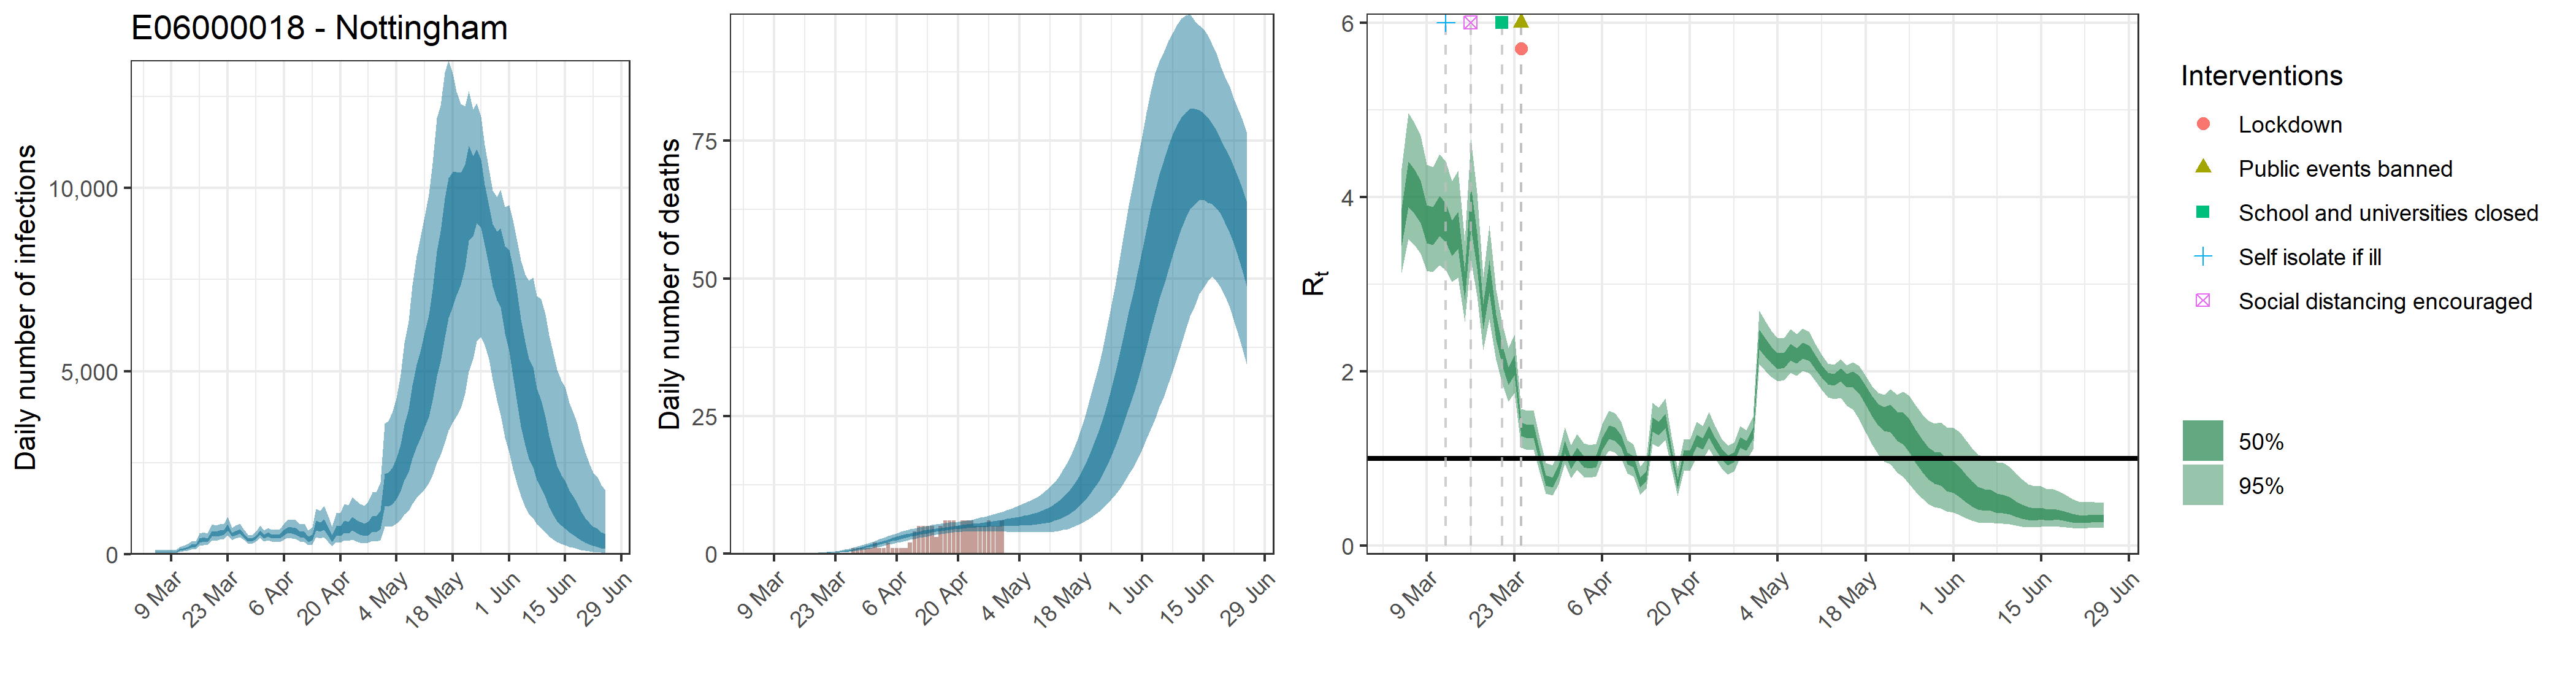

Values plotted in this chart, from the file beside it:
, date, country, reported_cases, predicted_cases, cases_min, cases_max, cases_min2, cases_max2, reported_deaths, estimated_deaths, deaths_min, deaths_max, deaths_min2, deaths_max2, rt, rt_min, rt_max, rt_min2, rt_max2
1, 2020-03-05, E06000018 - Nottingham, 1, 64.21, 31.13, 113.6, 48.87, 76.42, 0, 6.42086621255546e-14, 3.11328968540583e-14, 1.13558663275034e-13, 4.88728248941474e-14, 7.64151998368808e-14, 3.671, 3.13, 4.329, 3.441, 3.874
2, 2020-03-06, E06000018 - Nottingham, 0, 64.21, 31.13, 113.6, 48.87, 76.42, 0, 1.26917580337356e-06, 6.46821198394504e-07, 2.21994377906797e-06, 9.87015086370744e-07, 1.49663114479058e-06, 4.164, 3.516, 4.961, 3.888, 4.409
3, 2020-03-07, E06000018 - Nottingham, 1, 64.21, 31.13, 113.6, 48.87, 76.42, 0, 2.15759886573505e-05, 1.09959603727066e-05, 3.77390442441555e-05, 1.67792564683026e-05, 2.54427294614399e-05, 4.077, 3.45, 4.851, 3.809, 4.314
4, 2020-03-08, E06000018 - Nottingham, 0, 64.21, 31.13, 113.6, 48.87, 76.42, 0, 0.0001358, 6.92098682282119e-05, 0.0002375, 0.0001056, 0.0001601, 3.956, 3.348, 4.699, 3.703, 4.185
5, 2020-03-09, E06000018 - Nottingham, 1, 64.21, 31.13, 113.6, 48.87, 76.42, 0, 0.0005534, 0.000282, 0.0009679, 0.0004303, 0.0006525, 3.703, 3.153, 4.37, 3.471, 3.909
6, 2020-03-10, E06000018 - Nottingham, 3, 64.21, 31.13, 113.6, 48.87, 76.42, 0, 0.001571, 0.0008008, 0.002748, 0.001222, 0.001853, 3.679, 3.137, 4.341, 3.449, 3.883
7, 2020-03-11, E06000018 - Nottingham, 0, 126.9, 69.89, 202.7, 102.4, 148.2, 0, 0.003591, 0.00183, 0.006281, 0.002793, 0.004235, 3.79, 3.218, 4.493, 3.551, 4.008
8, 2020-03-12, E06000018 - Nottingham, 3, 151.1, 83.83, 240, 122.2, 176.5, 0, 0.006999, 0.003567, 0.01224, 0.005443, 0.008254, 3.716, 3.163, 4.403, 3.481, 3.927
9, 2020-03-13, E06000018 - Nottingham, 4, 178.2, 100.8, 279.7, 145.4, 206.6, 0, 0.01227, 0.006255, 0.02146, 0.009543, 0.01447, 3.538, 3.023, 4.183, 3.32, 3.733
10, 2020-03-14, E06000018 - Nottingham, 1, 228.3, 133.1, 354.4, 187.5, 263.3, 0, 0.01988, 0.01014, 0.03474, 0.01546, 0.02345, 3.627, 3.073, 4.3, 3.403, 3.832
11, 2020-03-15, E06000018 - Nottingham, 2, 235.5, 141.2, 358.4, 196.3, 270.3, 0, 0.0305, 0.01557, 0.05313, 0.02374, 0.03598, 2.992, 2.569, 3.497, 2.824, 3.144
12, 2020-03-16, E06000018 - Nottingham, 1, 381.1, 231.7, 573.5, 318.6, 435.6, 0, 0.04462, 0.0229, 0.07726, 0.03484, 0.0526, 3.901, 3.273, 4.661, 3.644, 4.129
13, 2020-03-17, E06000018 - Nottingham, 5, 409.4, 255.9, 602.8, 346.8, 465.5, 0, 0.063, 0.03276, 0.1086, 0.04936, 0.07425, 3.393, 2.867, 4.048, 3.183, 3.582
14, 2020-03-18, E06000018 - Nottingham, 2, 395.9, 255.2, 572, 339.4, 445.8, 0, 0.08633, 0.04517, 0.1481, 0.068, 0.1015, 2.628, 2.247, 3.082, 2.483, 2.77
15, 2020-03-19, E06000018 - Nottingham, 4, 572.8, 372.3, 824.3, 491.9, 644.6, 0, 0.1155, 0.06126, 0.1968, 0.09144, 0.1356, 3.093, 2.599, 3.675, 2.898, 3.269
16, 2020-03-20, E06000018 - Nottingham, 7, 559.7, 373.5, 792.2, 485.1, 624.9, 0, 0.152, 0.08207, 0.2558, 0.1212, 0.1784, 2.508, 2.134, 2.935, 2.367, 2.644
17, 2020-03-21, E06000018 - Nottingham, 6, 583.8, 400.2, 817.1, 509, 648.8, 0, 0.1976, 0.1089, 0.3284, 0.1586, 0.231, 2.187, 1.859, 2.551, 2.068, 2.309
18, 2020-03-22, E06000018 - Nottingham, 9, 608.8, 425.7, 840, 535, 673.4, 0, 0.2536, 0.1428, 0.4137, 0.2053, 0.2957, 1.946, 1.657, 2.266, 1.844, 2.046
19, 2020-03-23, E06000018 - Nottingham, 5, 740.7, 517, 1017, 652.1, 818.2, 0, 0.3217, 0.1852, 0.5161, 0.2626, 0.3736, 2.066, 1.752, 2.418, 1.953, 2.18
20, 2020-03-24, E06000018 - Nottingham, 6, 539.6, 395.4, 725.5, 480.5, 589.2, 0, 0.4039, 0.2357, 0.6367, 0.3326, 0.4667, 1.338, 1.125, 1.569, 1.259, 1.411
21, 2020-03-25, E06000018 - Nottingham, 9, 586.8, 434.6, 784.8, 524.5, 640.4, 0, 0.502, 0.297, 0.7804, 0.4166, 0.5766, 1.311, 1.099, 1.547, 1.232, 1.385
22, 2020-03-26, E06000018 - Nottingham, 16, 635.1, 472.8, 844.5, 567.1, 692.3, 0, 0.6171, 0.3743, 0.9418, 0.516, 0.7053, 1.316, 1.101, 1.556, 1.236, 1.391
23, 2020-03-27, E06000018 - Nottingham, 9, 524.4, 396.6, 696.4, 470.9, 570.8, 1, 0.7507, 0.4665, 1.124, 0.633, 0.8537, 1.029, 0.8422, 1.241, 0.9594, 1.091
24, 2020-03-28, E06000018 - Nottingham, 4, 399.6, 296.3, 531, 357, 436.2, 1, 0.9033, 0.5707, 1.33, 0.7676, 1.025, 0.7533, 0.6005, 0.9478, 0.6912, 0.8069
25, 2020-03-29, E06000018 - Nottingham, 7, 394.7, 291.4, 526.1, 351.7, 431.6, 1, 1.074, 0.6857, 1.561, 0.9208, 1.216, 0.7294, 0.5789, 0.9188, 0.6672, 0.7821
26, 2020-03-30, E06000018 - Nottingham, 11, 468.6, 348.4, 622.8, 419.6, 512.2, 1, 1.263, 0.8226, 1.817, 1.091, 1.423, 0.8696, 0.7034, 1.072, 0.805, 0.927
27, 2020-03-31, E06000018 - Nottingham, 14, 601.9, 452.6, 793.9, 538.8, 655.1, 1, 1.467, 0.9693, 2.085, 1.274, 1.647, 1.138, 0.9433, 1.358, 1.065, 1.206
28, 2020-04-01, E06000018 - Nottingham, 16, 492.3, 359.9, 652.6, 438.6, 539, 2, 1.684, 1.127, 2.37, 1.47, 1.882, 0.9479, 0.772, 1.154, 0.8813, 1.007
29, 2020-04-02, E06000018 - Nottingham, 20, 548.3, 394.9, 730.8, 488.3, 600.1, 1, 1.909, 1.295, 2.657, 1.678, 2.129, 1.063, 0.8746, 1.281, 0.9931, 1.127
30, 2020-04-03, E06000018 - Nottingham, 16, 496.6, 351.3, 674.5, 438.6, 546.1, 1, 2.139, 1.469, 2.941, 1.893, 2.376, 0.9657, 0.7888, 1.173, 0.8986, 1.026
31, 2020-04-04, E06000018 - Nottingham, 15, 490.4, 343.8, 671.3, 430.4, 542.2, 2, 2.371, 1.65, 3.226, 2.104, 2.627, 0.9527, 0.7809, 1.152, 0.8853, 1.012
32, 2020-04-05, E06000018 - Nottingham, 11, 500, 344.3, 691.9, 436.7, 554.1, 1, 2.601, 1.832, 3.505, 2.321, 2.872, 0.9717, 0.7979, 1.17, 0.9039, 1.032
33, 2020-04-06, E06000018 - Nottingham, 21, 602.2, 411.2, 838.4, 526.5, 669.9, 1, 2.823, 2.014, 3.757, 2.531, 3.108, 1.173, 0.9764, 1.394, 1.1, 1.242
34, 2020-04-07, E06000018 - Nottingham, 22, 670.2, 452.6, 945.3, 583.1, 747.5, 1, 3.038, 2.198, 3.986, 2.739, 3.328, 1.305, 1.092, 1.548, 1.224, 1.381
35, 2020-04-08, E06000018 - Nottingham, 16, 667, 442.9, 958.9, 573.9, 746.3, 1, 3.243, 2.383, 4.215, 2.935, 3.545, 1.281, 1.071, 1.523, 1.203, 1.356
36, 2020-04-09, E06000018 - Nottingham, 12, 639.8, 415, 939.2, 546.4, 721.3, 2, 3.434, 2.56, 4.439, 3.119, 3.738, 1.197, 0.9997, 1.422, 1.124, 1.266
37, 2020-04-10, E06000018 - Nottingham, 13, 555.8, 349.8, 829.6, 468.5, 630.3, 4, 3.613, 2.728, 4.639, 3.291, 3.917, 1.006, 0.827, 1.213, 0.9389, 1.068
38, 2020-04-11, E06000018 - Nottingham, 12, 549.2, 337.7, 832.3, 458.4, 625.9, 5, 3.78, 2.888, 4.817, 3.453, 4.091, 0.9665, 0.7981, 1.159, 0.9008, 1.025
39, 2020-04-12, E06000018 - Nottingham, 11, 420.7, 246.6, 660.1, 344.2, 483, 5, 3.935, 3.041, 4.967, 3.609, 4.246, 0.7266, 0.5804, 0.9087, 0.6666, 0.7783
40, 2020-04-13, E06000018 - Nottingham, 13, 469.4, 270.4, 744.4, 381.6, 540.8, 5, 4.077, 3.189, 5.091, 3.746, 4.381, 0.8075, 0.6518, 1.001, 0.7469, 0.8595
41, 2020-04-14, E06000018 - Nottingham, 11, 796.9, 471.5, 1246, 656.2, 918.9, 5, 4.209, 3.329, 5.218, 3.886, 4.516, 1.392, 1.169, 1.643, 1.311, 1.469
42, 2020-04-15, E06000018 - Nottingham, 9, 762.3, 441.6, 1199, 620.7, 879.6, 3, 4.334, 3.466, 5.353, 4.019, 4.644, 1.344, 1.132, 1.587, 1.266, 1.419
43, 2020-04-16, E06000018 - Nottingham, 15, 824.5, 469.8, 1324, 667.6, 956.6, 5, 4.449, 3.611, 5.449, 4.134, 4.752, 1.434, 1.209, 1.687, 1.351, 1.512
44, 2020-04-17, E06000018 - Nottingham, 20, 629.4, 336.3, 1046, 497.7, 735.5, 6, 4.556, 3.715, 5.567, 4.241, 4.854, 1.056, 0.8769, 1.251, 0.9899, 1.116
45, 2020-04-18, E06000018 - Nottingham, 3, 441.4, 222.7, 762.8, 340.1, 520.7, 6, 4.656, 3.798, 5.671, 4.337, 4.96, 0.709, 0.5696, 0.8843, 0.6522, 0.7593
46, 2020-04-19, E06000018 - Nottingham, 10, 657.2, 337.8, 1124, 510.3, 775.6, 6, 4.752, 3.886, 5.745, 4.431, 5.059, 1.033, 0.8596, 1.216, 0.9689, 1.091
47, 2020-04-20, E06000018 - Nottingham, 18, 659, 326.8, 1144, 507.1, 777, 5, 4.841, 3.953, 5.851, 4.506, 5.156, 1.031, 0.8589, 1.215, 0.9685, 1.089
48, 2020-04-21, E06000018 - Nottingham, 20, 773.2, 383.5, 1368, 593, 917.3, 6, 4.926, 4.015, 5.919, 4.576, 5.254, 1.209, 1.022, 1.419, 1.14, 1.274
49, 2020-04-22, E06000018 - Nottingham, 21, 753.3, 363, 1346, 570.1, 898.2, 6, 5.008, 4.046, 6.047, 4.652, 5.355, 1.17, 0.9875, 1.37, 1.103, 1.232
50, 2020-04-23, E06000018 - Nottingham, 13, 858.4, 408.7, 1566, 648, 1022, 6, 5.089, 4.061, 6.196, 4.715, 5.446, 1.313, 1.115, 1.531, 1.242, 1.381
51, 2020-04-24, E06000018 - Nottingham, 17, 789.6, 359.9, 1464, 585, 945.6, 5, 5.167, 4.067, 6.377, 4.765, 5.541, 1.177, 0.9975, 1.371, 1.112, 1.238
52, 2020-04-25, E06000018 - Nottingham, 1, 730.9, 326.1, 1375, 534.8, 882.7, 5, 5.246, 4.092, 6.603, 4.826, 5.637, 1.055, 0.8896, 1.226, 0.9949, 1.111
53, 2020-04-26, E06000018 - Nottingham, 0, 698.3, 305.3, 1331, 503.9, 847.4, 5, 5.324, 4.085, 6.739, 4.87, 5.751, 0.9784, 0.8195, 1.147, 0.9198, 1.032
54, 2020-04-27, E06000018 - Nottingham, 18, 737.9, 312.1, 1434, 527.1, 896.3, 6, 5.402, 4.071, 6.909, 4.906, 5.871, 1.013, 0.8514, 1.18, 0.9561, 1.068
55, 2020-04-28, E06000018 - Nottingham, 7, 874.3, 365.2, 1700, 623, 1060, 5, 5.478, 4.078, 7.153, 4.943, 5.973, 1.187, 1.014, 1.375, 1.125, 1.248
56, 2020-04-29, E06000018 - Nottingham, 6, 855.5, 349.8, 1694, 603.5, 1043, 5, 5.558, 4.056, 7.362, 4.967, 6.081, 1.149, 0.9788, 1.324, 1.089, 1.205
57, 2020-04-30, E06000018 - Nottingham, 6, 974.9, 389.1, 1960, 683.6, 1189, 6, 5.64, 4.032, 7.605, 4.992, 6.201, 1.289, 1.106, 1.477, 1.225, 1.351
58, 2020-05-01, E06000018 - Nottingham, 0, 1813, 757.5, 3564, 1306, 2200, 0, 5.725, 4.008, 7.884, 5.016, 6.33, 2.367, 2.08, 2.697, 2.252, 2.476
59, 2020-05-02, E06000018 - Nottingham, 0, 1831, 749.9, 3630, 1307, 2233, 0, 5.813, 3.971, 8.178, 5.041, 6.463, 2.275, 2.009, 2.577, 2.165, 2.376
60, 2020-05-03, E06000018 - Nottingham, 0, 1944, 780, 3899, 1379, 2382, 0, 5.904, 3.952, 8.505, 5.077, 6.596, 2.185, 1.936, 2.461, 2.087, 2.279
... 53 more rows
